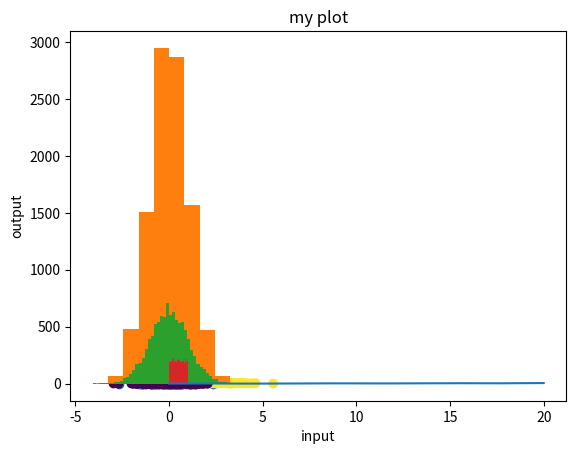

Python code for this plot:
import numpy as np
import matplotlib.pyplot as plt


### Standard Time Series Line Chart ##

# Create a 1D array with 1000 evenly spaced points between 0 and 20
x = np.linspace(0 , 20, 1000) 
y = np.sin(x) + 0.2 * x

plt.plot(x,y)
plt.xlabel('input')
plt.ylabel('output')
plt.title('my plot')
plt.show()

## Scatter Plot ##
# 100 datapoints with dimensionality of 2
x = np.random.randn(100, 2) 
plt.scatter(x[:,0], x[:,1])
plt.show()

# Do some classification
x = np.random.randn(200, 2)
# Since randr draws from the standard normal, they all tend to be near zero. Center some of the datapoints at 3 instead.
x[:50] += 3 
 # Create and array of zeros for labels
y = np.zeros(200)
# Set first half of the values to 1; some will be centered at zero, and others will be at 1
y[:50] = 1 
plt.scatter(x[:,0], x[:,1], c=y)
plt.show()


## Histogram ##
# Create 10,000 random numbers
x = np.random.randn(10000)
plt.hist(x)
plt.show()

plt.hist(x, bins=50) # create more bars to help view
plt.show()

# uses the “continuous uniform” distribution instead
x = np.random.random(10000) 
plt.hist(x, bins=50)
plt.show()